Image classification data set "leaf_disease_dataset" (dhawsespandan/agrisense-ai on GitHub). Class labels (5): alternaria leaf spot, brown spot, gray spot, healthy leaf, rust.

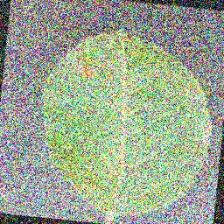
Label: alternaria leaf spot

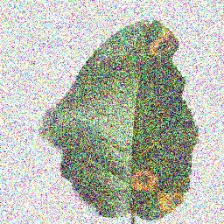
Label: rust

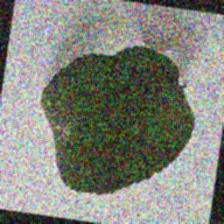
Label: gray spot

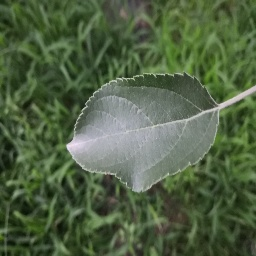
Label: healthy leaf

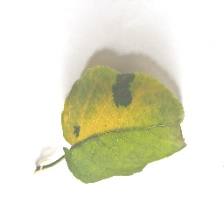
Label: brown spot

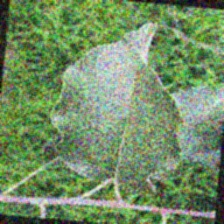
Label: healthy leaf
